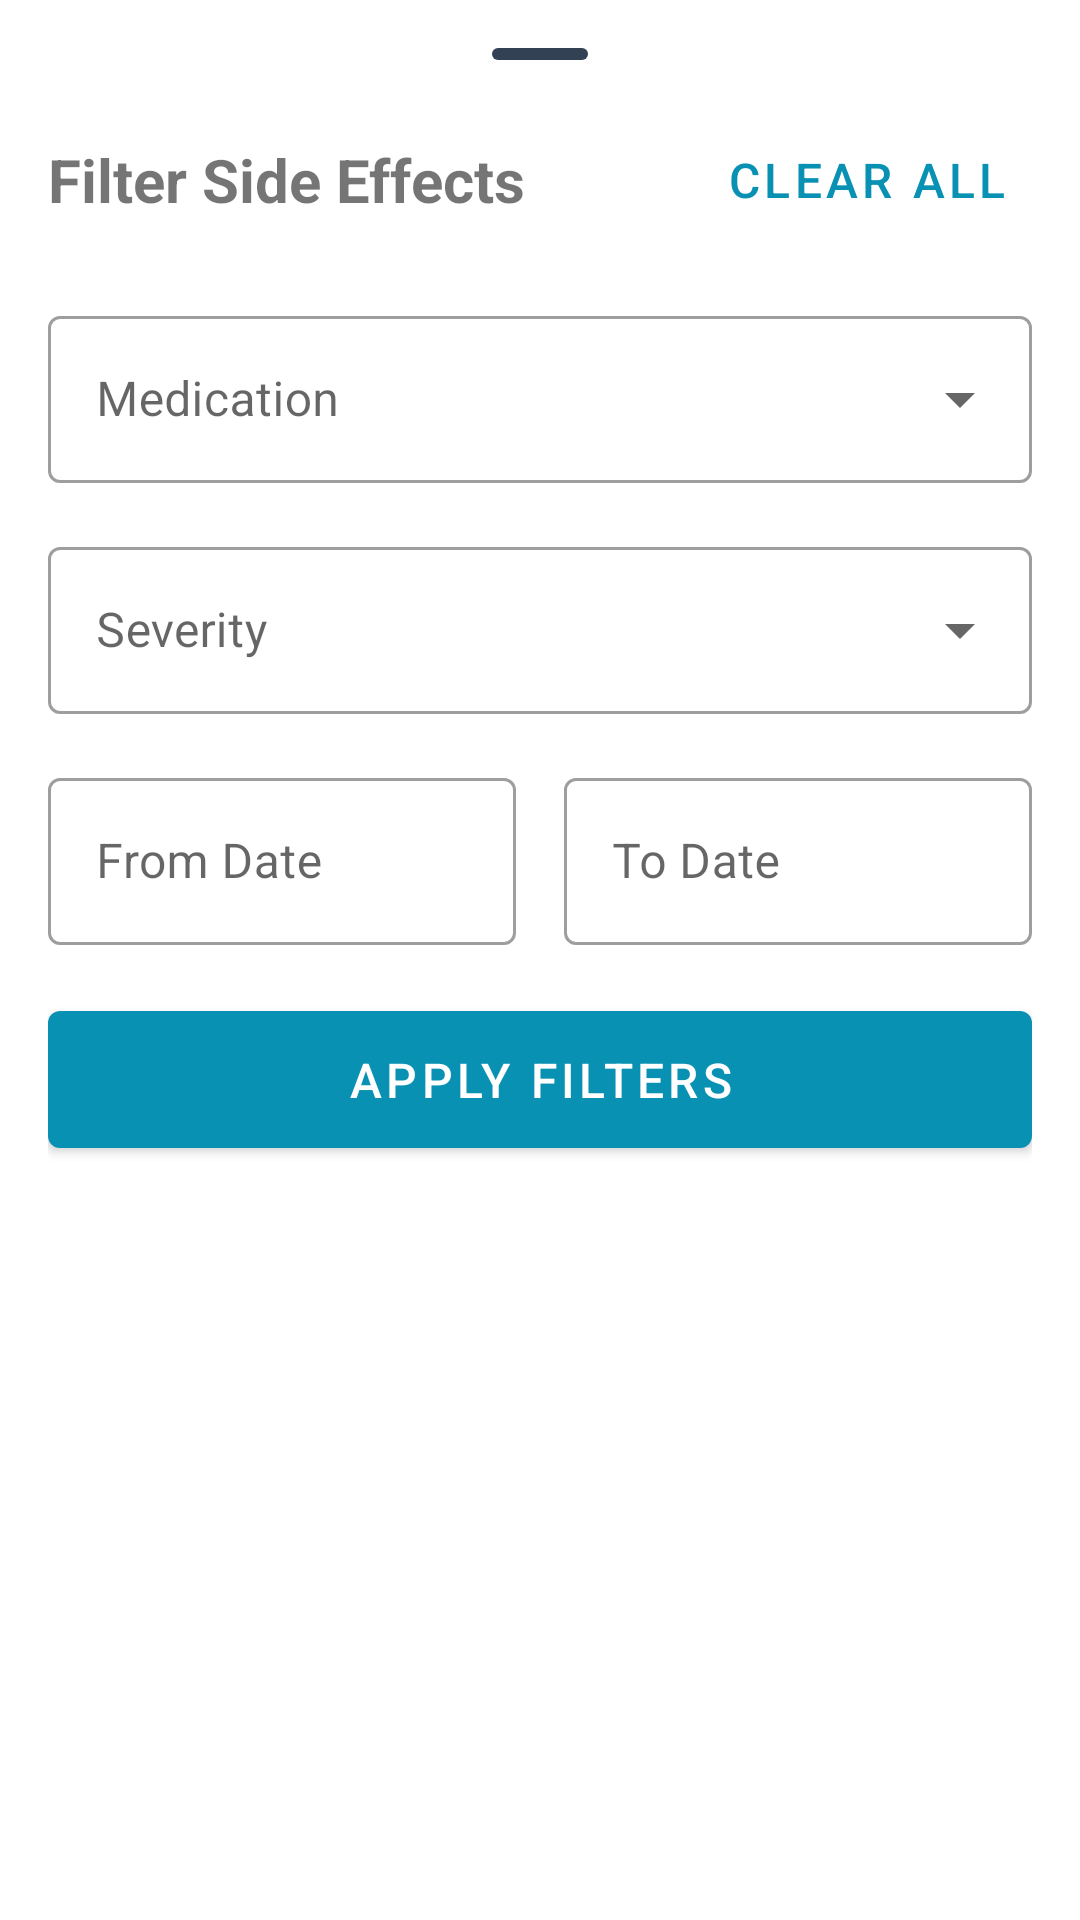

The Android layout XML behind this screen, and the referenced resources:
<!-- AndroidManifest.xml: application theme Theme.CarePlus -->
<!-- res/layout/fragment_side_effect_filter.xml -->
<?xml version="1.0" encoding="utf-8"?>
<androidx.core.widget.NestedScrollView xmlns:android="http://schemas.android.com/apk/res/android"
    xmlns:app="http://schemas.android.com/apk/res-auto"
    android:layout_width="match_parent"
    android:layout_height="wrap_content"
    android:background="@drawable/bottom_sheet_background">

    <LinearLayout
        android:layout_width="match_parent"
        android:layout_height="wrap_content"
        android:orientation="vertical"
        android:padding="16dp">

        <View
            android:id="@+id/dragHandle"
            android:layout_width="32dp"
            android:layout_height="4dp"
            android:background="@drawable/bottom_sheet_drag_handle"
            android:layout_gravity="center" />

        <LinearLayout
            android:layout_width="match_parent"
            android:layout_height="wrap_content"
            android:orientation="horizontal"
            android:gravity="center_vertical"
            android:layout_marginTop="16dp"
            android:layout_marginBottom="16dp">

            <TextView
                android:layout_width="0dp"
                android:layout_height="wrap_content"
                android:layout_weight="1"
                android:text="Filter Side Effects"
                android:textSize="20sp"
                android:textStyle="bold"/>

            <com.google.android.material.button.MaterialButton
                android:id="@+id/clearButton"
                style="@style/Widget.MaterialComponents.Button.TextButton"
                android:layout_width="wrap_content"
                android:layout_height="wrap_content"
                android:text="Clear All"/>
        </LinearLayout>


        
        <com.google.android.material.textfield.TextInputLayout
            android:id="@+id/medicationLayout"
            style="@style/Widget.MaterialComponents.TextInputLayout.OutlinedBox.ExposedDropdownMenu"
            android:layout_width="match_parent"
            android:layout_height="wrap_content"
            android:layout_marginBottom="16dp"
            android:hint="Medication">

            <AutoCompleteTextView
                android:id="@+id/medicationDropdown"
                android:layout_width="match_parent"
                android:layout_height="wrap_content"
                android:inputType="none"/>
        </com.google.android.material.textfield.TextInputLayout>

        
        <com.google.android.material.textfield.TextInputLayout
            android:id="@+id/severityLayout"
            style="@style/Widget.MaterialComponents.TextInputLayout.OutlinedBox.ExposedDropdownMenu"
            android:layout_width="match_parent"
            android:layout_height="wrap_content"
            android:layout_marginBottom="16dp"
            android:hint="Severity">

            <AutoCompleteTextView
                android:id="@+id/severityInput"
                android:layout_width="match_parent"
                android:layout_height="wrap_content"
                android:inputType="none"/>
        </com.google.android.material.textfield.TextInputLayout>

        
        <LinearLayout
            android:layout_width="match_parent"
            android:layout_height="wrap_content"
            android:orientation="horizontal"
            android:layout_marginBottom="16dp">

            <com.google.android.material.textfield.TextInputLayout
                android:id="@+id/startDateLayout"
                style="@style/Widget.MaterialComponents.TextInputLayout.OutlinedBox"
                android:layout_width="0dp"
                android:layout_weight="1"
                android:layout_height="wrap_content"
                android:layout_marginEnd="8dp"
                android:hint="From Date">

                <com.google.android.material.textfield.TextInputEditText
                    android:id="@+id/fromDateInput"
                    android:layout_width="match_parent"
                    android:layout_height="wrap_content"
                    android:focusable="false"
                    android:inputType="none"/>
            </com.google.android.material.textfield.TextInputLayout>

            <com.google.android.material.textfield.TextInputLayout
                android:id="@+id/endDateLayout"
                style="@style/Widget.MaterialComponents.TextInputLayout.OutlinedBox"
                android:layout_width="0dp"
                android:layout_weight="1"
                android:layout_height="wrap_content"
                android:layout_marginStart="8dp"
                android:hint="To Date">

                <com.google.android.material.textfield.TextInputEditText
                    android:id="@+id/toDateInput"
                    android:layout_width="match_parent"
                    android:layout_height="wrap_content"
                    android:focusable="false"
                    android:inputType="none"/>
            </com.google.android.material.textfield.TextInputLayout>
        </LinearLayout>

        
        <com.google.android.material.button.MaterialButton
            android:id="@+id/applyButton"
            android:layout_width="match_parent"
            android:layout_height="wrap_content"
            android:text="Apply Filters"
            style="@style/Widget.MaterialComponents.Button"
            android:padding="12dp"/>

    </LinearLayout>
</androidx.core.widget.NestedScrollView>
<!-- resources referenced by this layout -->
<resources>
  <!-- drawable bottom_sheet_background (drawable) -->
  <?xml version="1.0" encoding="utf-8"?>
  <layer-list xmlns:android="http://schemas.android.com/apk/res/android">
      
      <item>
          <shape android:shape="rectangle">
              <solid android:color="?android:colorBackgroundFloating" />
              <corners
                  android:topLeftRadius="24dp"
                  android:topRightRadius="24dp" />
          </shape>
      </item>
  </layer-list>
  <!-- drawable bottom_sheet_drag_handle (drawable) -->
  <?xml version="1.0" encoding="utf-8"?>
  <shape xmlns:android="http://schemas.android.com/apk/res/android"
      android:shape="rectangle">
      <corners android:radius="2dp" />
      <solid android:color="?android:textColorSecondary" />
      <size android:height="4dp" />
  </shape>
  <style name="Theme.CarePlus" parent="Theme.MaterialComponents.DayNight.NoActionBar">
          
          <item name="colorPrimary">@color/primary</item>
          <item name="colorPrimaryVariant">@color/primary_variant</item>
          <item name="colorOnPrimary">@color/white</item>
          
          <item name="colorSecondary">@color/primary</item>
          <item name="colorSecondaryVariant">@color/primary_variant</item>
          <item name="colorOnSecondary">@color/white</item>
          
          <item name="android:statusBarColor">@android:color/transparent</item>
          
          <item name="textInputStyle">@style/Widget.MaterialComponents.TextInputLayout.OutlinedBox</item>
          
          
          <item name="android:windowBackground">@color/background_light</item>
          <item name="android:colorBackground">@color/background_light</item>
          <item name="android:colorBackgroundFloating">@color/surface_light</item>
          <item name="android:textColorPrimary">@color/text_primary_light</item>
          <item name="android:textColorSecondary">@color/text_secondary_light</item>
          
          <item name="android:navigationBarColor">@color/surface_light</item>
          
          
          <item name="android:windowIsTranslucent">false</item>
          
          
          <item name="materialButtonStyle">@style/Widget.CarePlus.Button</item>
          
          
          <item name="android:statusBarColor">@android:color/transparent</item>
          
          
          <item name="android:windowLightStatusBar">true</item>
      </style>
  <color name="primary">#0891b2</color>
  <color name="primary_variant">#06b6d4</color>
  <color name="white">#FFFFFFFF</color>
  <color name="background_light">#FFFFFF</color>
  <color name="surface_light">#FFFFFF</color>
  <color name="text_primary_light">#0F172A</color>
  <color name="text_secondary_light">#334155</color>
  <style name="Widget.CarePlus.Button" parent="Widget.MaterialComponents.Button">
          <item name="android:paddingTop">12dp</item>
          <item name="android:paddingBottom">12dp</item>
          <item name="android:textSize">16sp</item>
          <item name="cornerRadius">12dp</item>
          <item name="elevation">4dp</item>
      </style>
</resources>
